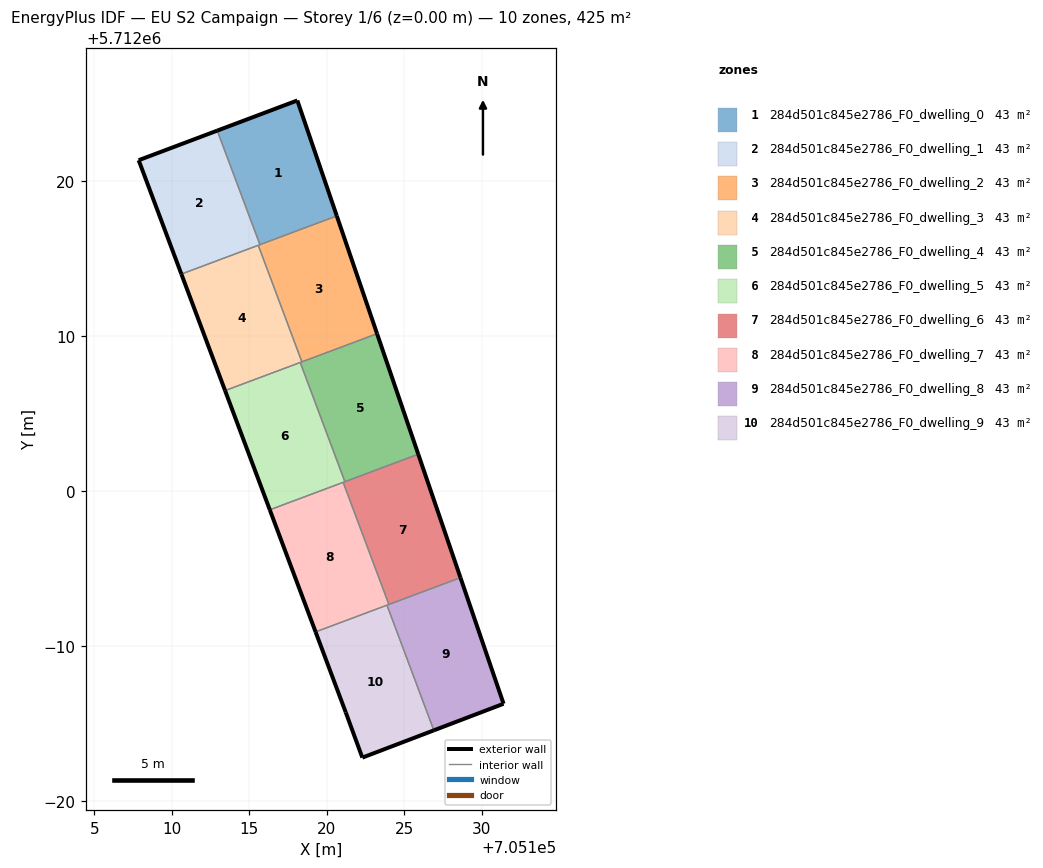
=== STOREY PLAN SPEC (per zone: floor XY polygon, exterior-wall plan segments, windows/doors) ===
zone 1: 284d501c845e2786_F0_dwelling_0  (42.5 m²)
  floor: (705120.65, 5712017.77) (705118.11, 5712025.22) (705112.94, 5712023.27) (705115.70, 5712015.91)
  exterior wall: (705112.94, 5712023.27) – (705118.11, 5712025.22)  [5.5 m]
  exterior wall: (705118.11, 5712025.22) – (705120.65, 5712017.77)  [7.9 m]
  interior walls: 2
zone 2: 284d501c845e2786_F0_dwelling_1  (42.5 m²)
  floor: (705115.70, 5712015.91) (705112.94, 5712023.27) (705107.87, 5712021.36) (705110.63, 5712014.02)
  exterior wall: (705110.63, 5712014.02) – (705107.87, 5712021.36)  [7.8 m]
  exterior wall: (705107.87, 5712021.36) – (705112.94, 5712023.27)  [5.4 m]
  interior walls: 3
zone 3: 284d501c845e2786_F0_dwelling_2  (42.5 m²)
  floor: (705123.25, 5712010.17) (705120.65, 5712017.77) (705115.59, 5712015.87) (705118.40, 5712008.35)
  exterior wall: (705120.65, 5712017.77) – (705123.25, 5712010.17)  [8.0 m]
  interior walls: 4
zone 4: 284d501c845e2786_F0_dwelling_3  (42.5 m²)
  floor: (705118.40, 5712008.35) (705115.59, 5712015.87) (705110.63, 5712014.02) (705113.45, 5712006.50)
  exterior wall: (705113.45, 5712006.50) – (705110.63, 5712014.02)  [8.0 m]
  interior walls: 4
zone 5: 284d501c845e2786_F0_dwelling_4  (42.5 m²)
  floor: (705125.91, 5712002.39) (705123.25, 5712010.17) (705118.30, 5712008.31) (705121.18, 5712000.62)
  exterior wall: (705123.25, 5712010.17) – (705125.91, 5712002.39)  [8.2 m]
  interior walls: 4
zone 6: 284d501c845e2786_F0_dwelling_5  (42.5 m²)
  floor: (705121.18, 5712000.62) (705118.30, 5712008.31) (705113.45, 5712006.50) (705116.33, 5711998.80)
  exterior wall: (705116.33, 5711998.80) – (705113.45, 5712006.50)  [8.2 m]
  interior walls: 4
zone 7: 284d501c845e2786_F0_dwelling_6  (42.5 m²)
  floor: (705128.64, 5711994.43) (705125.91, 5712002.39) (705121.07, 5712000.58) (705124.02, 5711992.70)
  exterior wall: (705125.91, 5712002.39) – (705128.64, 5711994.43)  [8.4 m]
  interior walls: 4
zone 8: 284d501c845e2786_F0_dwelling_7  (42.5 m²)
  floor: (705124.02, 5711992.70) (705121.07, 5712000.58) (705116.33, 5711998.80) (705119.29, 5711990.93)
  exterior wall: (705119.29, 5711990.93) – (705116.33, 5711998.80)  [8.4 m]
  interior walls: 4
zone 9: 284d501c845e2786_F0_dwelling_8  (42.5 m²)
  floor: (705131.42, 5711986.29) (705128.64, 5711994.43) (705123.89, 5711992.65) (705126.92, 5711984.57)
  exterior wall: (705128.64, 5711994.43) – (705131.42, 5711986.29)  [8.6 m]
  exterior wall: (705131.42, 5711986.29) – (705126.92, 5711984.57)  [4.8 m]
  interior walls: 3
zone 10: 284d501c845e2786_F0_dwelling_9  (42.5 m²)
  floor: (705126.92, 5711984.57) (705123.89, 5711992.65) (705119.29, 5711990.93) (705121.23, 5711985.73) (705122.30, 5711982.81)
  exterior wall: (705122.30, 5711982.81) – (705121.23, 5711985.73)  [3.1 m]
  exterior wall: (705121.23, 5711985.73) – (705119.29, 5711990.93)  [5.5 m]
  exterior wall: (705126.92, 5711984.57) – (705122.30, 5711982.81)  [4.9 m]
  interior walls: 2

=== DERIVED (storey summary) ===
Building: EU S2 Campaign
Storey: 1 of 6  (floor level z = 0.00 m)
Storey gross floor area: 425.2 m²
Zones on this storey: 10
  - 284d501c845e2786_F0_dwelling_0: floor 42.5 m²; exterior wall 13.4 m (40.2 m²); WWR 0.0%
  - 284d501c845e2786_F0_dwelling_1: floor 42.5 m²; exterior wall 13.3 m (39.8 m²); WWR 0.0%
  - 284d501c845e2786_F0_dwelling_2: floor 42.5 m²; exterior wall 8.0 m (24.1 m²); WWR 0.0%
  - 284d501c845e2786_F0_dwelling_3: floor 42.5 m²; exterior wall 8.0 m (24.1 m²); WWR 0.0%
  - 284d501c845e2786_F0_dwelling_4: floor 42.5 m²; exterior wall 8.2 m (24.7 m²); WWR 0.0%
  - 284d501c845e2786_F0_dwelling_5: floor 42.5 m²; exterior wall 8.2 m (24.6 m²); WWR 0.0%
  - 284d501c845e2786_F0_dwelling_6: floor 42.5 m²; exterior wall 8.4 m (25.3 m²); WWR 0.0%
  - 284d501c845e2786_F0_dwelling_7: floor 42.5 m²; exterior wall 8.4 m (25.2 m²); WWR 0.0%
  - 284d501c845e2786_F0_dwelling_8: floor 42.5 m²; exterior wall 13.4 m (40.2 m²); WWR 0.0%
  - 284d501c845e2786_F0_dwelling_9: floor 42.5 m²; exterior wall 13.6 m (40.8 m²); WWR 0.0%
Zone adjacency (shared interzone walls):
  - 284d501c845e2786_F0_dwelling_0 ↔ 284d501c845e2786_F0_dwelling_1
  - 284d501c845e2786_F0_dwelling_0 ↔ 284d501c845e2786_F0_dwelling_2
  - 284d501c845e2786_F0_dwelling_1 ↔ 284d501c845e2786_F0_dwelling_2
  - 284d501c845e2786_F0_dwelling_1 ↔ 284d501c845e2786_F0_dwelling_3
  - 284d501c845e2786_F0_dwelling_2 ↔ 284d501c845e2786_F0_dwelling_3
  - 284d501c845e2786_F0_dwelling_2 ↔ 284d501c845e2786_F0_dwelling_4
  - 284d501c845e2786_F0_dwelling_3 ↔ 284d501c845e2786_F0_dwelling_4
  - 284d501c845e2786_F0_dwelling_3 ↔ 284d501c845e2786_F0_dwelling_5
  - 284d501c845e2786_F0_dwelling_4 ↔ 284d501c845e2786_F0_dwelling_5
  - 284d501c845e2786_F0_dwelling_4 ↔ 284d501c845e2786_F0_dwelling_6
  - 284d501c845e2786_F0_dwelling_5 ↔ 284d501c845e2786_F0_dwelling_6
  - 284d501c845e2786_F0_dwelling_5 ↔ 284d501c845e2786_F0_dwelling_7
  - 284d501c845e2786_F0_dwelling_6 ↔ 284d501c845e2786_F0_dwelling_7
  - 284d501c845e2786_F0_dwelling_6 ↔ 284d501c845e2786_F0_dwelling_8
  - 284d501c845e2786_F0_dwelling_7 ↔ 284d501c845e2786_F0_dwelling_8
  - 284d501c845e2786_F0_dwelling_7 ↔ 284d501c845e2786_F0_dwelling_9
  - 284d501c845e2786_F0_dwelling_8 ↔ 284d501c845e2786_F0_dwelling_9